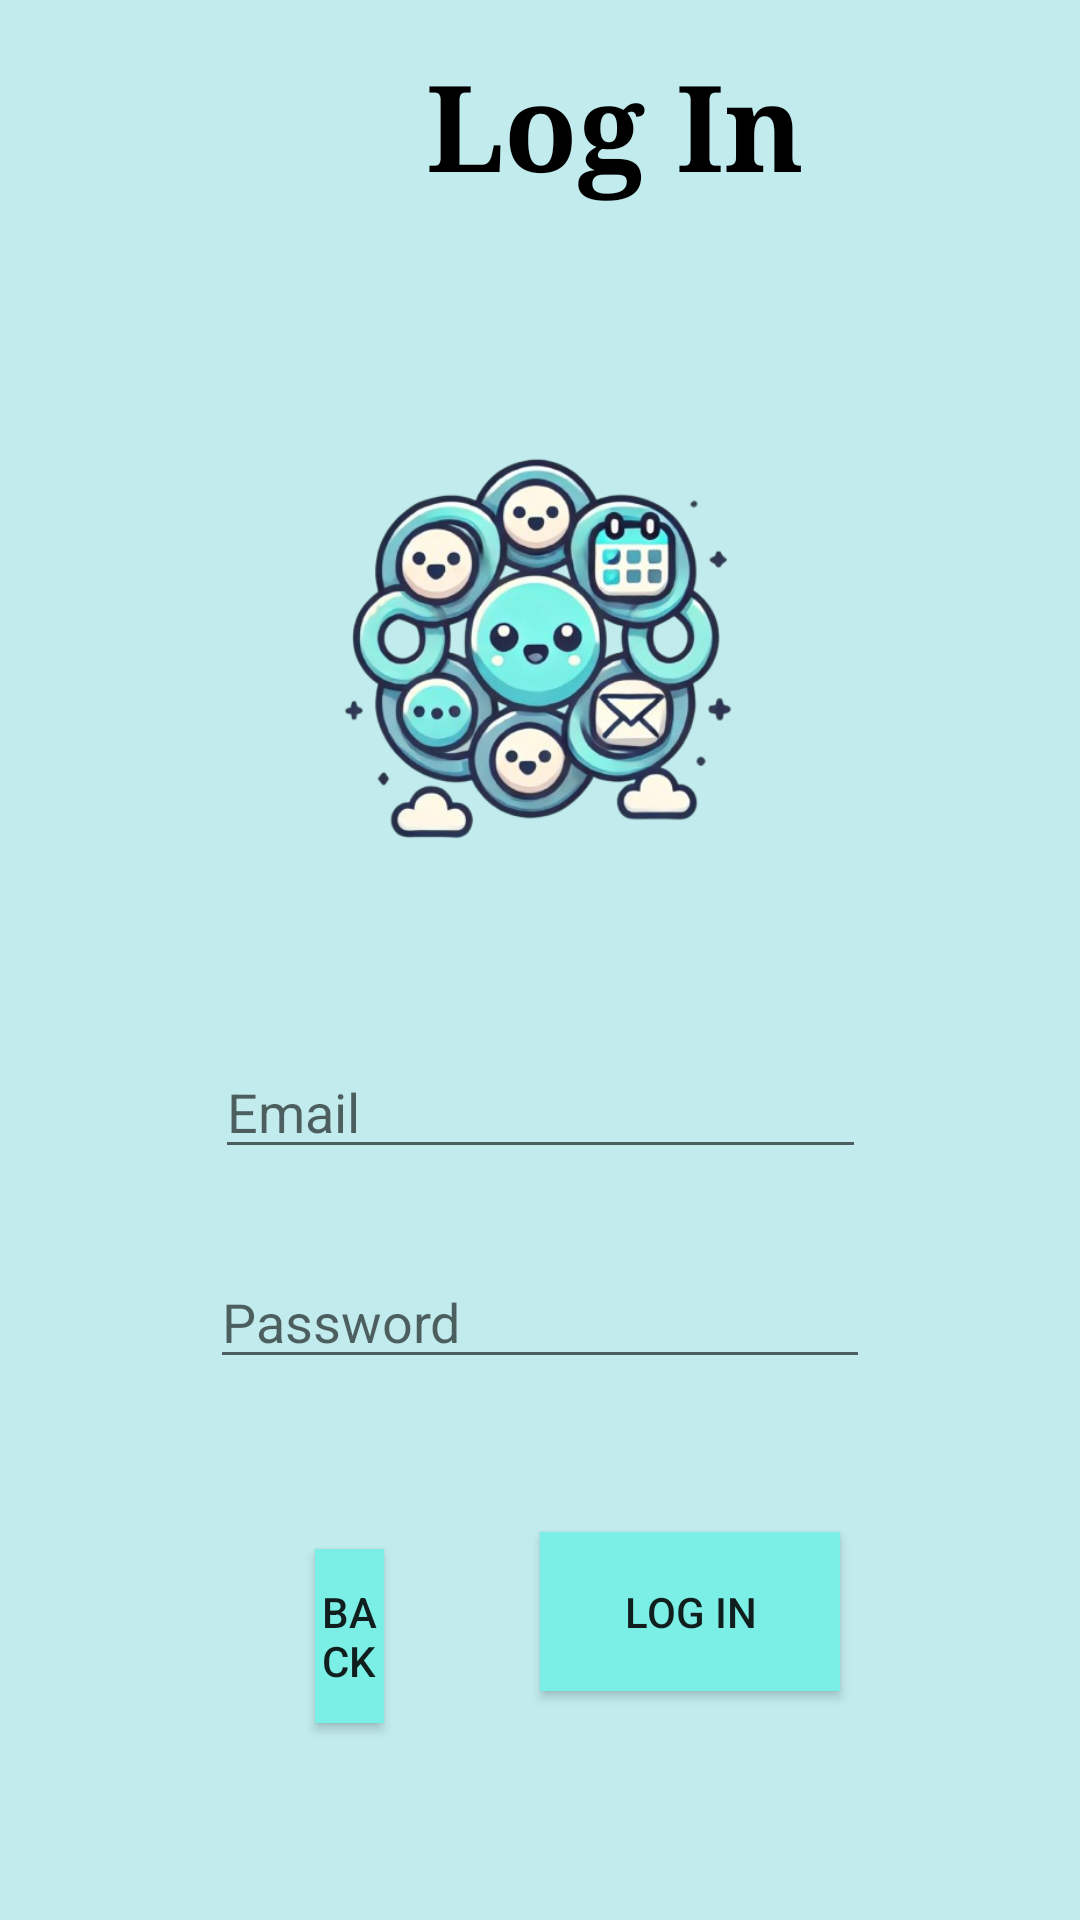

The Android layout XML behind this screen, and the referenced resources:
<!-- AndroidManifest.xml: application theme Theme.ORganizerP -->
<!-- res/layout/activity_login.xml -->
<?xml version="1.0" encoding="utf-8"?>
<androidx.constraintlayout.widget.ConstraintLayout xmlns:android="http://schemas.android.com/apk/res/android"
    xmlns:app="http://schemas.android.com/apk/res-auto"
    xmlns:tools="http://schemas.android.com/tools"
    android:id="@+id/main"
    android:layout_width="match_parent"
    android:layout_height="match_parent"
    android:background="#B4ABE6E8"

    tools:context=".LoginActivity">


    <TextView
        android:id="@+id/txtwelcomelogin"
        android:layout_width="wrap_content"
        android:layout_height="wrap_content"
        android:layout_marginTop="60dp"
        android:layout_marginEnd="23dp"
        android:layout_marginBottom="56dp"
        android:fontFamily="serif"
        android:text="Welcome to ORganizer!"
        android:textColor="@color/black"
        android:textSize="15sp"
        app:layout_constraintBottom_toTopOf="@+id/login"
        app:layout_constraintEnd_toEndOf="@+id/login"
        app:layout_constraintTop_toTopOf="parent" />

    <ImageView
        android:id="@+id/imglogin"
        android:layout_width="301dp"
        android:layout_height="194dp"
        android:layout_marginStart="78dp"
        android:layout_marginEnd="78dp"
        android:layout_marginBottom="35dp"
        app:layout_constraintBottom_toTopOf="@+id/etemailLogIn"
        app:layout_constraintEnd_toEndOf="parent"
        app:layout_constraintStart_toStartOf="parent"
        app:layout_constraintTop_toBottomOf="@+id/login"
        app:srcCompat="@drawable/logoor" />

    <Button
        android:id="@+id/btnGologin"
        android:layout_width="100dp"
        android:layout_height="53dp"
        android:layout_marginEnd="80dp"
        android:layout_marginBottom="198dp"
        android:background="#7BEFE6"
        android:text="log in"
        app:layout_constraintBottom_toBottomOf="parent"
        app:layout_constraintEnd_toEndOf="parent"
        app:layout_constraintStart_toEndOf="@+id/btnBackLogin"
        app:layout_constraintTop_toBottomOf="@+id/etPasswordLogIn" />

    <EditText
        android:id="@+id/etPasswordLogIn"
        android:layout_width="220dp"
        android:layout_height="40dp"
        android:layout_marginBottom="51dp"
        android:ems="10"
        android:hint="Password"
        android:inputType="textPassword"
        app:layout_constraintBottom_toTopOf="@+id/btnGologin"
        app:layout_constraintEnd_toEndOf="parent"
        app:layout_constraintStart_toStartOf="parent"
        app:layout_constraintTop_toBottomOf="@+id/etemailLogIn" />

    <EditText
        android:id="@+id/etemailLogIn"
        android:layout_width="217dp"
        android:layout_height="40dp"
        android:layout_marginBottom="30dp"
        android:ems="10"
        android:hint="Email"
        android:inputType="textEmailAddress"
        app:layout_constraintBottom_toTopOf="@+id/etPasswordLogIn"
        app:layout_constraintEnd_toEndOf="parent"
        app:layout_constraintStart_toStartOf="parent"
        app:layout_constraintTop_toBottomOf="@+id/imglogin" />

    <TextView
        android:id="@+id/login"
        android:layout_width="181dp"
        android:layout_height="62dp"
        android:layout_marginEnd="35dp"
        android:layout_marginBottom="44dp"
        android:fontFamily="serif"
        android:text="Log In"
        android:textAlignment="center"
        android:textColor="@color/black"
        android:textSize="40dp"
        android:textStyle="bold"
        app:layout_constraintBottom_toTopOf="@+id/imglogin"
        app:layout_constraintEnd_toEndOf="@+id/imglogin"
        app:layout_constraintTop_toBottomOf="@+id/txtwelcomelogin" />

    <Button
        android:id="@+id/btnBackLogin"
        android:layout_width="0dp"
        android:layout_height="58dp"

        android:layout_marginStart="105dp"
        android:layout_marginEnd="52dp"
        android:background="#7BEFE6"
        android:text="back"
        app:layout_constraintBaseline_toBaselineOf="@+id/btnGologin"
        app:layout_constraintEnd_toStartOf="@+id/btnGologin"
        app:layout_constraintStart_toStartOf="parent" />
</androidx.constraintlayout.widget.ConstraintLayout>
<!-- resources referenced by this layout -->
<resources>
  <color name="black">#FF000000</color>
  <!-- drawable logoor: jpeg bitmap (drawable, 201749 bytes) -->
  <style name="Theme.ORganizerP" parent="Base.Theme.ORganizerP" />
  <style name="Base.Theme.ORganizerP" parent="Theme.Design.Light">
          
          
      </style>
</resources>
